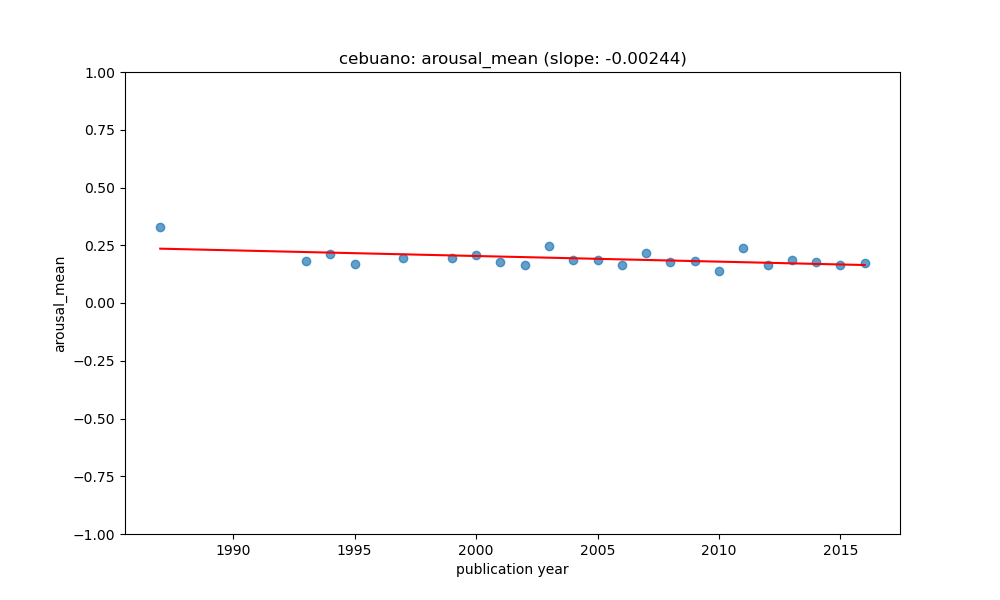

Data behind this chart, as committed beside it:
year, value, count, std, predicted
1987, 0.3284, 3, 0.2119, 0.2352
1993, 0.1803, 5, 0.05035, 0.2205
1994, 0.21, 9, 0.1073, 0.2181
1995, 0.1687, 4, 0.06425, 0.2157
1997, 0.1961, 16, 0.1062, 0.2108
1999, 0.1955, 7, 0.1366, 0.2059
2000, 0.2084, 7, 0.1165, 0.2034
2001, 0.1789, 8, 0.08735, 0.201
2002, 0.1648, 18, 0.0712, 0.1986
2003, 0.2486, 12, 0.1253, 0.1961
2004, 0.1857, 45, 0.05914, 0.1937
2005, 0.1867, 32, 0.1295, 0.1912
2006, 0.1627, 45, 0.04728, 0.1888
2007, 0.2167, 28, 0.137, 0.1863
2008, 0.1765, 36, 0.07953, 0.1839
2009, 0.1816, 40, 0.07443, 0.1815
2010, 0.1382, 21, 0.08684, 0.179
2011, 0.2377, 14, 0.08894, 0.1766
2012, 0.1626, 29, 0.05725, 0.1741
2013, 0.1879, 25, 0.06425, 0.1717
2014, 0.1788, 131, 0.06662, 0.1692
2015, 0.1637, 19, 0.07411, 0.1668
2016, 0.1742, 14, 0.05084, 0.1644
